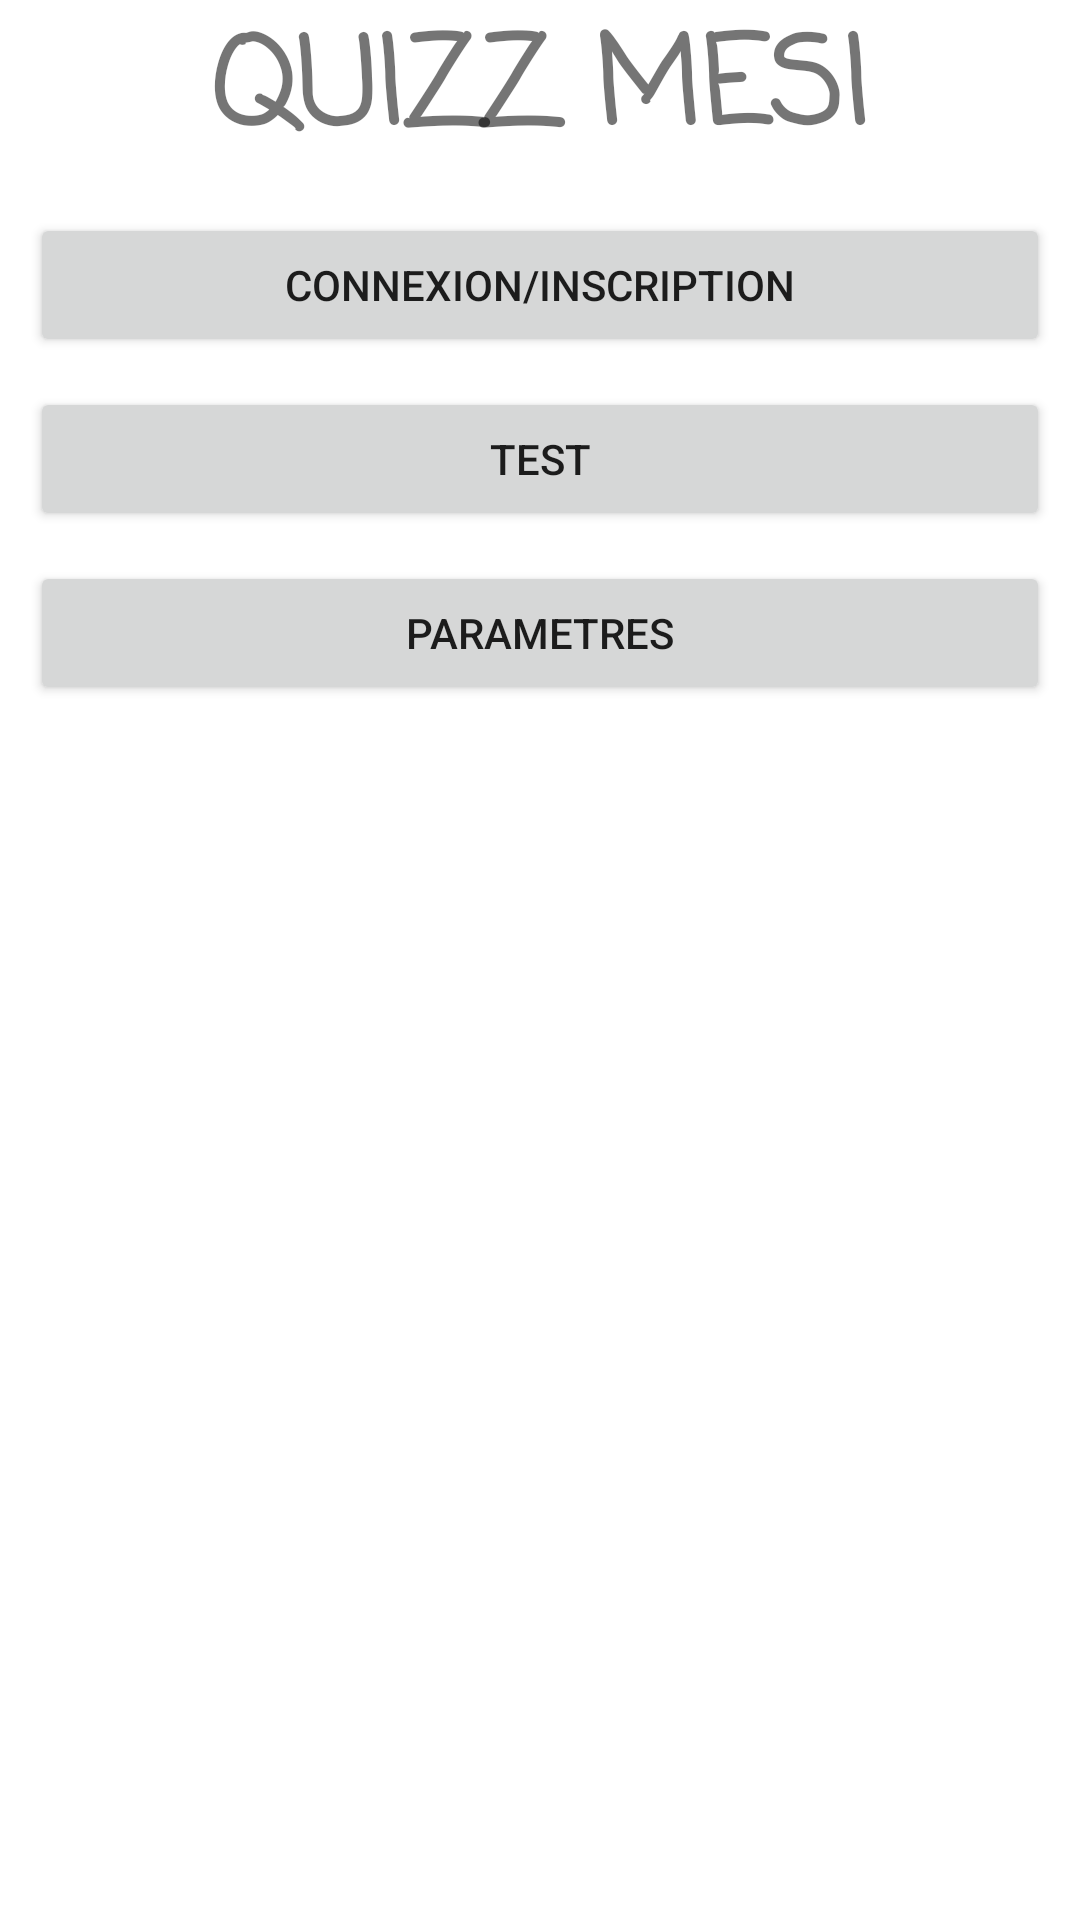

Layout XML and referenced resources for this Android screen:
<!-- AndroidManifest.xml: application theme Theme.QuizzMESIApps -->
<!-- res/layout/activity_main.xml -->
<?xml version="1.0" encoding="utf-8"?>
<androidx.constraintlayout.widget.ConstraintLayout xmlns:android="http://schemas.android.com/apk/res/android"
        xmlns:tools="http://schemas.android.com/tools"
        xmlns:app="http://schemas.android.com/apk/res-auto"
        android:layout_width="match_parent"
        android:layout_height="match_parent"
        tools:context=".MainActivity">

    <TextView
            android:layout_width="wrap_content"
            android:layout_height="wrap_content"
            android:text="QUIZZ MESI"
            android:textSize="40dp"
            android:textStyle="bold"
            android:fontFamily="casual"
            app:layout_constraintLeft_toLeftOf="parent"
            app:layout_constraintRight_toRightOf="parent"
            app:layout_constraintTop_toTopOf="parent"
            android:id="@+id/tv_titleApps" />

    <Button
            android:text="Connexion/Inscription"
            android:layout_width="match_parent"
            android:layout_height="wrap_content"
            android:layout_margin="10dp"
            android:id="@+id/btn_connexion"
            app:layout_constraintTop_toBottomOf="@id/tv_titleApps"
            app:layout_constraintLeft_toLeftOf="parent"
            app:layout_constraintRight_toRightOf="parent" />

    <Button
            android:text="Test"
            android:layout_width="match_parent"
            android:layout_height="wrap_content"
            android:layout_margin="10dp"
            android:id="@+id/btn_Test"
            app:layout_constraintTop_toBottomOf="@id/btn_connexion"
            app:layout_constraintLeft_toLeftOf="parent"
            app:layout_constraintRight_toRightOf="parent" />
    <Button
            android:text="Parametres"
            android:layout_width="match_parent"
            android:layout_height="wrap_content"
            android:layout_margin="10dp"
            android:id="@+id/btn_Parametres"
            app:layout_constraintTop_toBottomOf="@id/btn_Test"
            app:layout_constraintLeft_toLeftOf="parent"
            app:layout_constraintRight_toRightOf="parent" />


</androidx.constraintlayout.widget.ConstraintLayout>
<!-- resources referenced by this layout -->
<resources>
  <style name="Theme.QuizzMESIApps" parent="Theme.MaterialComponents.DayNight.DarkActionBar">
          
          <item name="colorPrimary">@color/purple_500</item>
          <item name="colorPrimaryVariant">@color/purple_700</item>
          <item name="colorOnPrimary">@color/white</item>
          
          <item name="colorSecondary">@color/teal_200</item>
          <item name="colorSecondaryVariant">@color/teal_700</item>
          <item name="colorOnSecondary">@color/black</item>
          
          <item name="android:statusBarColor" tools:targetApi="l">?attr/colorPrimaryVariant</item>
          
      </style>
  <color name="purple_500">#FF6200EE</color>
  <color name="purple_700">#FF3700B3</color>
  <color name="white">#FFFFFFFF</color>
  <color name="teal_200">#FF03DAC5</color>
  <color name="teal_700">#FF018786</color>
  <color name="black">#FF000000</color>
</resources>
